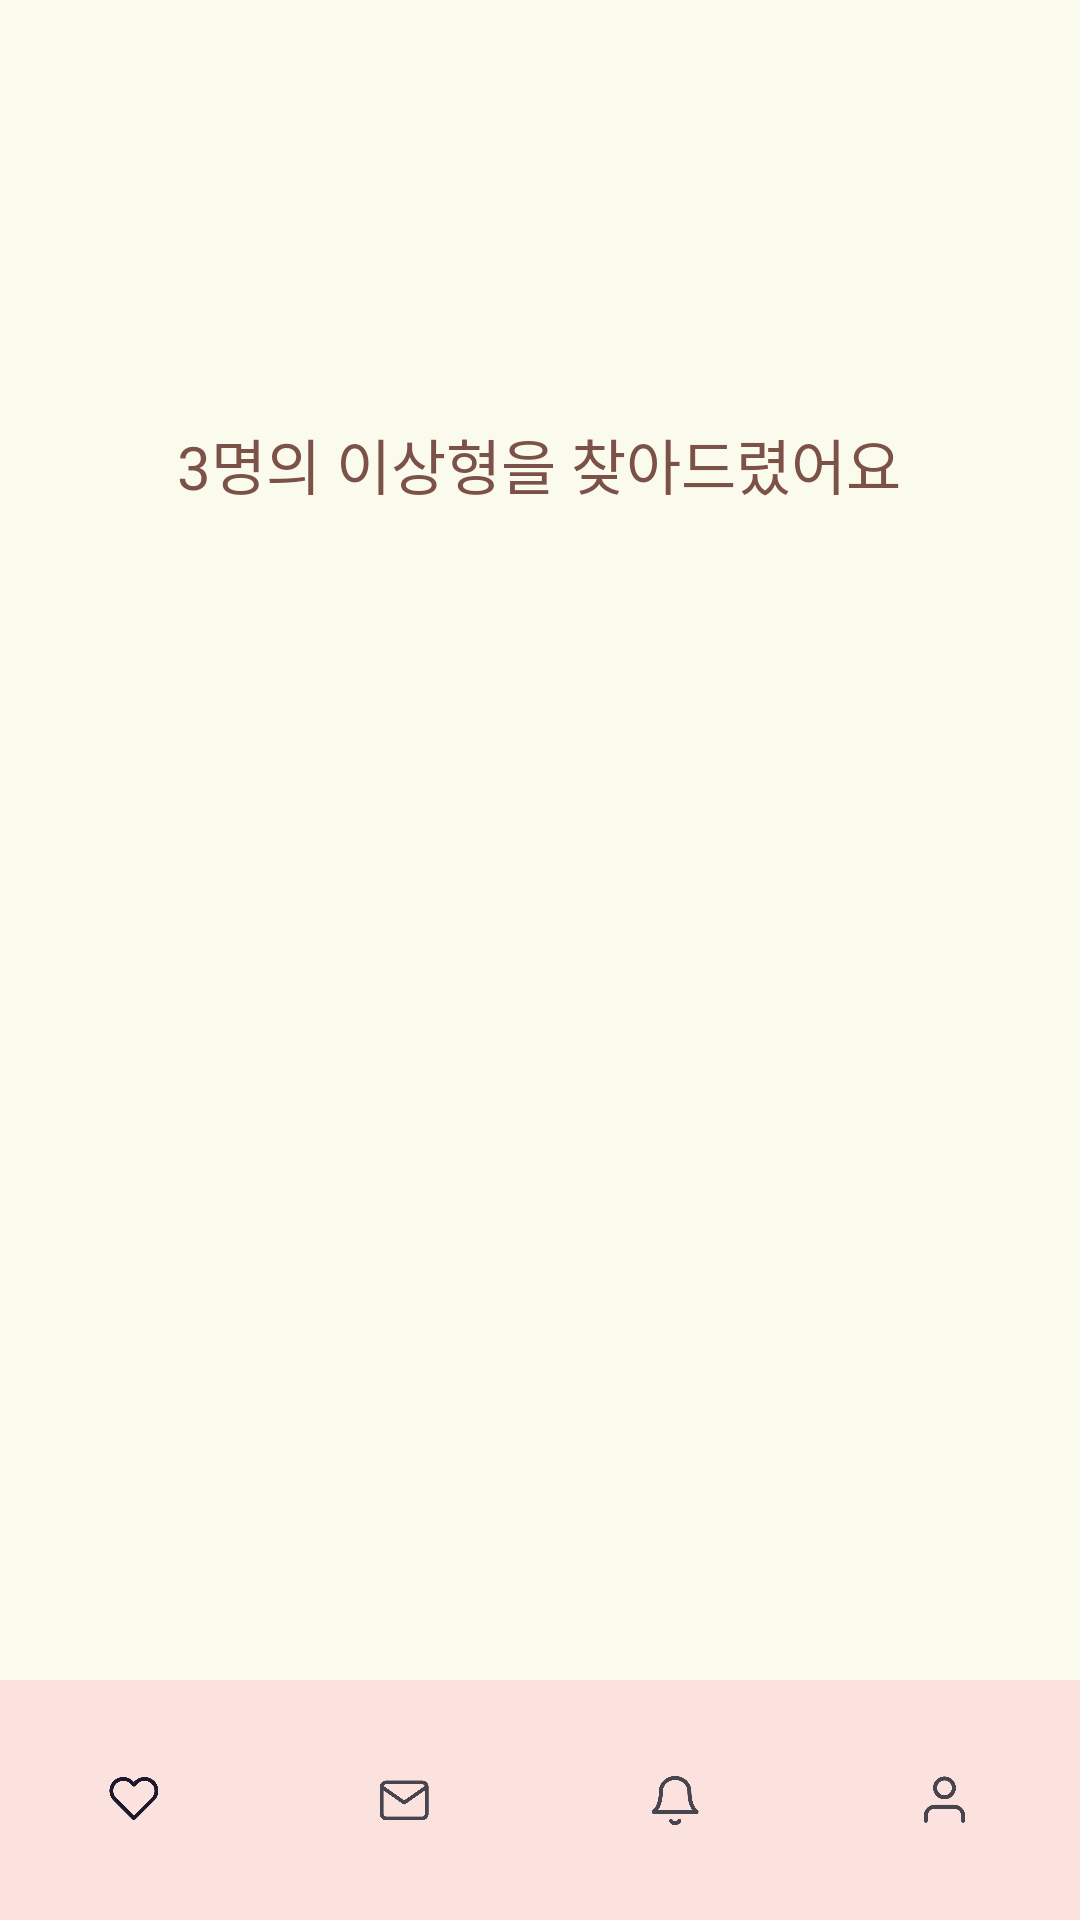

Here is an Android app screen rendered from its layout file. Give the layout XML and the strings, colors and styles it references.
<!-- AndroidManifest.xml: application theme Theme.RomanceSample -->
<!-- res/layout/activity_show_clones.xml -->
<androidx.constraintlayout.widget.ConstraintLayout xmlns:android="http://schemas.android.com/apk/res/android"
    xmlns:app="http://schemas.android.com/apk/res-auto"
    xmlns:tools="http://schemas.android.com/tools"
    android:id="@+id/main"
    android:layout_width="match_parent"
    android:layout_height="match_parent"
    android:background="#FBFBED"
    tools:context=".show_clones">

    <TextView
        android:id="@+id/textView25"
        android:layout_width="wrap_content"
        android:layout_height="wrap_content"
        android:layout_marginTop="140dp"
        android:fontFamily="@font/scd7"
        android:text="3명의 이상형을 찾아드렸어요"
        android:textColor="#7C5147"
        android:textSize="20sp"
        app:layout_constraintEnd_toEndOf="parent"
        app:layout_constraintHorizontal_bias="0.496"
        app:layout_constraintStart_toStartOf="parent"
        app:layout_constraintTop_toTopOf="parent" />

    <LinearLayout
        android:layout_width="329dp"
        android:layout_height="0dp"
        android:layout_marginTop="32dp"
        android:background="@drawable/linear_src"
        android:orientation="vertical"
        app:layout_constraintEnd_toEndOf="parent"
        app:layout_constraintStart_toStartOf="parent"
        app:layout_constraintTop_toBottomOf="@+id/textView25">

        <ListView
            android:id="@+id/clone_listview"
            android:layout_width="match_parent"
            android:layout_height="match_parent" />
    </LinearLayout>

    
    <FrameLayout
        android:id="@+id/fragment_container"
        android:layout_width="413dp"
        android:layout_height="98dp"
        app:layout_constraintBottom_toBottomOf="parent"
        app:layout_constraintEnd_toEndOf="parent"
        app:layout_constraintHorizontal_bias="0.526"
        app:layout_constraintStart_toStartOf="parent" />

    
    <com.google.android.material.bottomnavigation.BottomNavigationView
        android:id="@+id/bottom_navigation"
        android:layout_width="match_parent"
        android:layout_height="wrap_content"
        app:menu="@menu/bottom_nav_menu"
        app:backgroundTint="#FBE2DE"
        app:layout_constraintBottom_toBottomOf="parent"
        app:labelVisibilityMode="unlabeled"
        app:layout_constraintStart_toStartOf="parent"
        app:layout_constraintEnd_toEndOf="parent" />
</androidx.constraintlayout.widget.ConstraintLayout>
<!-- resources referenced by this layout -->
<resources>
  <!-- drawable linear_src (drawable) -->
  <?xml version="1.0" encoding="utf-8"?>
  <shape xmlns:android="http://schemas.android.com/apk/res/android">
      <gradient
          android:startColor="#FBE2DE"
          android:endColor="#FBE2DE"
          android:type="linear"
          android:angle="90"
          />
      <stroke
          android:color="#7c5147"
          android:width="2dp"/>
      <corners android:bottomLeftRadius="9dp"
          android:bottomRightRadius="9dp"
          android:topLeftRadius="9dp"
          android:topRightRadius="9dp"/>
      <padding android:left="0dip" android:top="0dip" android:right="0dip" android:bottom="0dip" />
  </shape>
  <style name="Theme.RomanceSample" parent="Base.Theme.RomanceSample" />
  <style name="Base.Theme.RomanceSample" parent="Theme.Material3.DayNight.NoActionBar">
          
          
  
      </style>
</resources>
